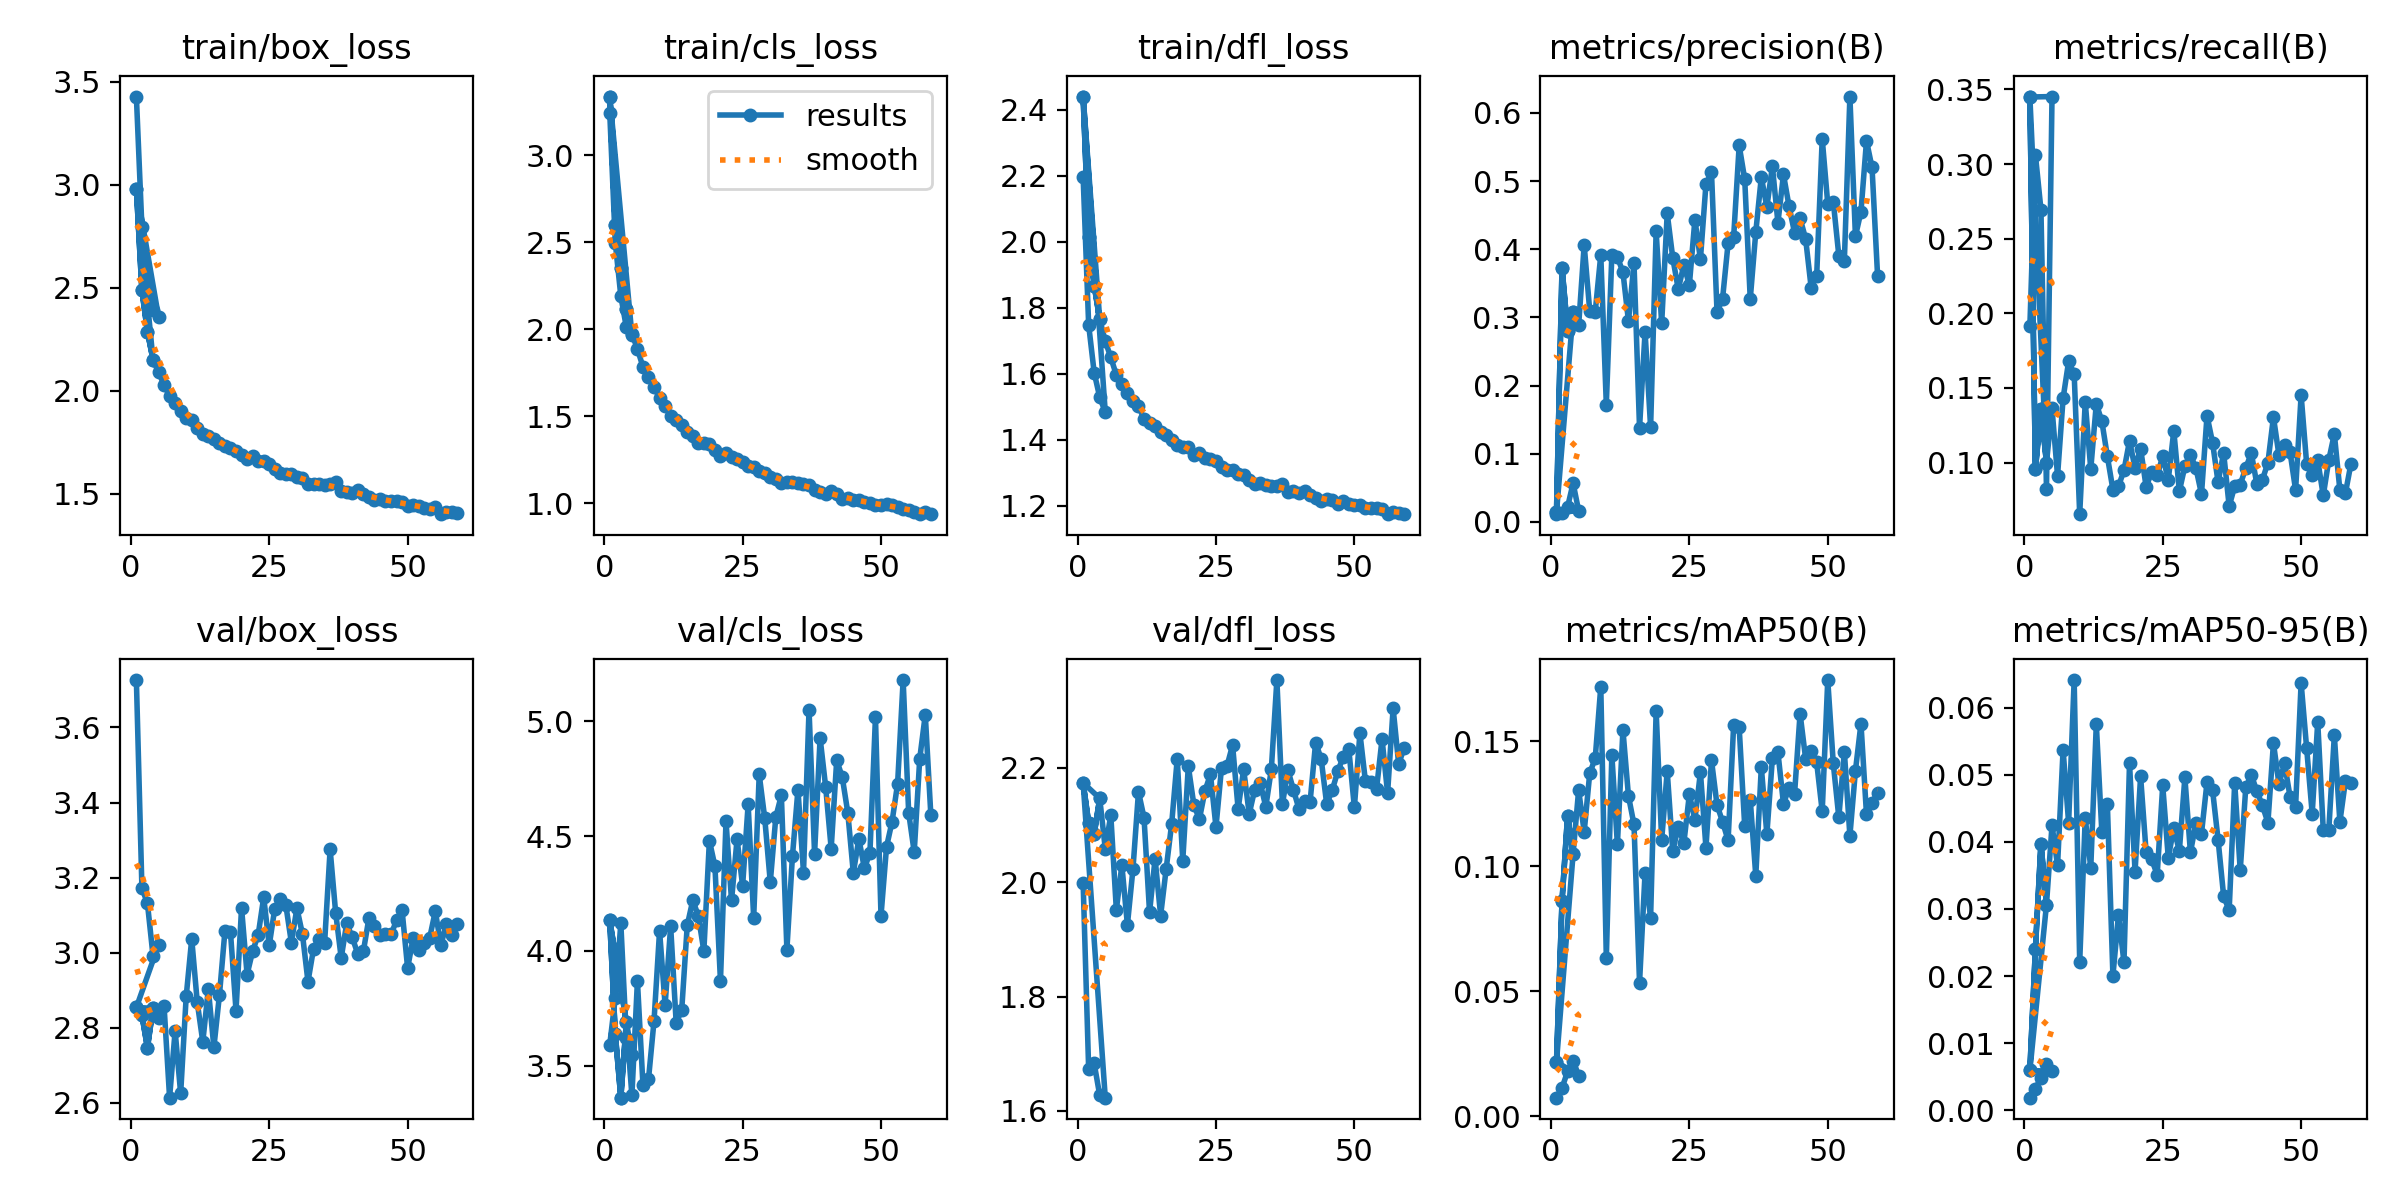

The data file committed next to this chart (first rows):
epoch, train/box_loss, train/cls_loss, train/dfl_loss, metrics/precision(B), metrics/recall(B), metrics/mAP50(B), metrics/mAP50-95(B), val/box_loss, val/cls_loss, val/dfl_loss, lr/pg0, lr/pg1, lr/pg2
1, 3.428, 3.244, 2.198, 0.0112, 0.1913, 0.00745, 0.00188, 3.726, 3.592, 1.999, 0.06713, 0.000332, 0.000332
2, 2.793, 2.498, 1.748, 0.01227, 0.3061, 0.01128, 0.00318, 3.173, 3.796, 1.673, 0.034, 0.0005336, 0.0005336
3, 2.514, 2.192, 1.603, 0.02173, 0.2695, 0.01797, 0.00488, 3.131, 4.12, 1.683, 0.0007376, 0.0006032, 0.0006032
4, 2.392, 2.011, 1.529, 0.05662, 0.08219, 0.02228, 0.00683, 2.993, 3.622, 1.627, 0.000406, 0.000406, 0.000406
5, 2.359, 1.968, 1.484, 0.01616, 0.3453, 0.01627, 0.00579, 3.021, 3.546, 1.623, 0.000406, 0.000406, 0.000406
1, 2.982, 3.337, 2.441, 0.01401, 0.3449, 0.02179, 0.00595, 2.854, 4.133, 2.174, 0.06707, 0.0003327, 0.0003327
2, 2.489, 2.602, 2.014, 0.3726, 0.09533, 0.08615, 0.02407, 2.834, 3.639, 2.104, 0.03406, 0.0006594, 0.0006594
3, 2.288, 2.354, 1.867, 0.2807, 0.136, 0.1202, 0.03973, 2.747, 3.361, 2.085, 0.001047, 0.0009795, 0.0009795
4, 2.152, 2.119, 1.765, 0.3073, 0.09991, 0.105, 0.03065, 2.852, 3.692, 2.147, 0.0009703, 0.0009703, 0.0009703
1, 2.982, 3.337, 2.441, 0.01401, 0.3449, 0.02179, 0.00595, 2.854, 4.133, 2.174, 0.06707, 0.0003327, 0.0003327
2, 2.489, 2.602, 2.014, 0.3726, 0.09533, 0.08615, 0.02407, 2.834, 3.639, 2.104, 0.03406, 0.0006594, 0.0006594
3, 2.288, 2.354, 1.867, 0.2807, 0.136, 0.1202, 0.03973, 2.747, 3.361, 2.085, 0.001047, 0.0009795, 0.0009795
4, 2.152, 2.119, 1.765, 0.3073, 0.09991, 0.105, 0.03065, 2.852, 3.692, 2.147, 0.0009703, 0.0009703, 0.0009703
5, 2.09, 1.974, 1.699, 0.2881, 0.1363, 0.1305, 0.04247, 2.827, 3.371, 2.058, 0.0009703, 0.0009703, 0.0009703
6, 2.029, 1.887, 1.65, 0.4062, 0.09105, 0.1138, 0.03648, 2.859, 3.869, 2.117, 0.0009604, 0.0009604, 0.0009604
7, 1.974, 1.784, 1.596, 0.31, 0.143, 0.1372, 0.05371, 2.614, 3.416, 1.952, 0.0009505, 0.0009505, 0.0009505
8, 1.943, 1.728, 1.567, 0.3085, 0.1677, 0.1433, 0.04284, 2.792, 3.442, 2.03, 0.0009406, 0.0009406, 0.0009406
9, 1.901, 1.667, 1.54, 0.3916, 0.1595, 0.1719, 0.0641, 2.625, 3.696, 1.925, 0.0009307, 0.0009307, 0.0009307
10, 1.87, 1.607, 1.516, 0.172, 0.06538, 0.06326, 0.02209, 2.883, 4.087, 2.023, 0.0009208, 0.0009208, 0.0009208
11, 1.859, 1.558, 1.501, 0.3918, 0.1405, 0.1445, 0.04353, 3.037, 3.764, 2.158, 0.0009109, 0.0009109, 0.0009109
12, 1.819, 1.504, 1.463, 0.3885, 0.09563, 0.1087, 0.03611, 2.868, 4.108, 2.113, 0.000901, 0.000901, 0.000901
13, 1.79, 1.477, 1.449, 0.3666, 0.1393, 0.1545, 0.05753, 2.763, 3.687, 1.947, 0.0008911, 0.0008911, 0.0008911
14, 1.782, 1.449, 1.44, 0.2946, 0.1277, 0.1281, 0.04148, 2.903, 3.742, 2.041, 0.0008812, 0.0008812, 0.0008812
15, 1.764, 1.408, 1.423, 0.3794, 0.1041, 0.1167, 0.04559, 2.748, 4.111, 1.942, 0.0008713, 0.0008713, 0.0008713
16, 1.748, 1.389, 1.414, 0.1379, 0.08188, 0.05343, 0.02003, 2.886, 4.22, 2.023, 0.0008614, 0.0008614, 0.0008614
17, 1.731, 1.35, 1.397, 0.2787, 0.08405, 0.09752, 0.02905, 3.058, 4.152, 2.103, 0.0008515, 0.0008515, 0.0008515
18, 1.723, 1.346, 1.383, 0.1387, 0.09471, 0.07946, 0.02204, 3.054, 4, 2.216, 0.0008416, 0.0008416, 0.0008416
19, 1.71, 1.339, 1.377, 0.4261, 0.1145, 0.162, 0.0517, 2.845, 4.48, 2.038, 0.0008317, 0.0008317, 0.0008317
20, 1.69, 1.309, 1.378, 0.2911, 0.09624, 0.1106, 0.03556, 3.119, 4.369, 2.203, 0.0008218, 0.0008218, 0.0008218
21, 1.668, 1.275, 1.352, 0.4528, 0.1094, 0.138, 0.04977, 2.942, 3.869, 2.135, 0.0008119, 0.0008119, 0.0008119
22, 1.683, 1.289, 1.36, 0.3875, 0.08372, 0.1062, 0.03843, 3.004, 4.564, 2.11, 0.000802, 0.000802, 0.000802
23, 1.659, 1.27, 1.344, 0.3412, 0.09349, 0.1158, 0.0374, 3.047, 4.22, 2.159, 0.0007921, 0.0007921, 0.0007921
24, 1.66, 1.253, 1.34, 0.377, 0.09135, 0.1092, 0.0351, 3.147, 4.487, 2.189, 0.0007822, 0.0007822, 0.0007822
25, 1.644, 1.236, 1.335, 0.3475, 0.1042, 0.1288, 0.04839, 3.019, 4.283, 2.096, 0.0007723, 0.0007723, 0.0007723
26, 1.621, 1.216, 1.319, 0.4433, 0.0883, 0.1186, 0.03762, 3.118, 4.638, 2.2, 0.0007624, 0.0007624, 0.0007624
27, 1.599, 1.207, 1.309, 0.3855, 0.1213, 0.1376, 0.04205, 3.142, 4.144, 2.204, 0.0007525, 0.0007525, 0.0007525
28, 1.598, 1.187, 1.307, 0.4956, 0.08077, 0.1074, 0.03862, 3.127, 4.768, 2.24, 0.0007426, 0.0007426, 0.0007426
29, 1.598, 1.172, 1.296, 0.513, 0.09746, 0.1424, 0.0496, 3.027, 4.577, 2.128, 0.0007327, 0.0007327, 0.0007327
30, 1.58, 1.152, 1.291, 0.3075, 0.1051, 0.1245, 0.03843, 3.119, 4.299, 2.197, 0.0007228, 0.0007228, 0.0007228
31, 1.578, 1.143, 1.279, 0.3276, 0.09624, 0.1178, 0.04276, 3.049, 4.583, 2.119, 0.0007129, 0.0007129, 0.0007129
32, 1.547, 1.116, 1.266, 0.4089, 0.07883, 0.1104, 0.04123, 2.923, 4.677, 2.162, 0.000703, 0.000703, 0.000703
33, 1.548, 1.123, 1.269, 0.4179, 0.1314, 0.1565, 0.04888, 3.01, 4.006, 2.173, 0.0006931, 0.0006931, 0.0006931
34, 1.546, 1.122, 1.261, 0.5523, 0.1134, 0.1555, 0.04772, 3.038, 4.412, 2.132, 0.0006832, 0.0006832, 0.0006832
35, 1.542, 1.116, 1.259, 0.503, 0.08677, 0.116, 0.04031, 3.026, 4.702, 2.198, 0.0006733, 0.0006733, 0.0006733
36, 1.546, 1.112, 1.26, 0.3268, 0.1065, 0.1266, 0.03193, 3.275, 4.341, 2.353, 0.0006634, 0.0006634, 0.0006634
37, 1.559, 1.106, 1.267, 0.4252, 0.07074, 0.09619, 0.02978, 3.106, 5.05, 2.136, 0.0006535, 0.0006535, 0.0006535
38, 1.513, 1.076, 1.242, 0.506, 0.08402, 0.1397, 0.04882, 2.986, 4.422, 2.196, 0.0006436, 0.0006436, 0.0006436
39, 1.511, 1.065, 1.243, 0.4621, 0.08524, 0.1128, 0.03575, 3.079, 4.927, 2.161, 0.0006337, 0.0006337, 0.0006337
40, 1.506, 1.057, 1.238, 0.5217, 0.09624, 0.1432, 0.04811, 3.041, 4.715, 2.128, 0.0006238, 0.0006238, 0.0006238
41, 1.52, 1.069, 1.245, 0.439, 0.1063, 0.1456, 0.04996, 2.997, 4.446, 2.142, 0.0006139, 0.0006139, 0.0006139
42, 1.497, 1.053, 1.231, 0.5098, 0.08555, 0.125, 0.04755, 3.003, 4.83, 2.14, 0.000604, 0.000604, 0.000604
43, 1.483, 1.026, 1.223, 0.4636, 0.0883, 0.1312, 0.04543, 3.091, 4.756, 2.244, 0.0005941, 0.0005941, 0.0005941
44, 1.471, 1.03, 1.215, 0.4243, 0.09991, 0.1288, 0.04285, 3.072, 4.602, 2.216, 0.0005842, 0.0005842, 0.0005842
45, 1.475, 1.018, 1.219, 0.4454, 0.1305, 0.1611, 0.05473, 3.048, 4.339, 2.136, 0.0005743, 0.0005743, 0.0005743
46, 1.466, 1.018, 1.216, 0.4155, 0.1048, 0.1431, 0.04859, 3.051, 4.488, 2.161, 0.0005644, 0.0005644, 0.0005644
47, 1.464, 1.007, 1.205, 0.3438, 0.1115, 0.1459, 0.0517, 3.049, 4.36, 2.194, 0.0005545, 0.0005545, 0.0005545
48, 1.466, 1.005, 1.214, 0.361, 0.1069, 0.1415, 0.04671, 3.086, 4.427, 2.22, 0.0005446, 0.0005446, 0.0005446
49, 1.459, 0.9934, 1.205, 0.5623, 0.08158, 0.122, 0.04523, 3.113, 5.018, 2.232, 0.0005347, 0.0005347, 0.0005347
50, 1.442, 0.9891, 1.201, 0.4667, 0.1451, 0.1745, 0.06366, 2.959, 4.153, 2.131, 0.0005248, 0.0005248, 0.0005248
51, 1.448, 0.996, 1.201, 0.47, 0.09899, 0.1411, 0.05392, 3.039, 4.453, 2.261, 0.0005149, 0.0005149, 0.0005149
... 8 more rows
